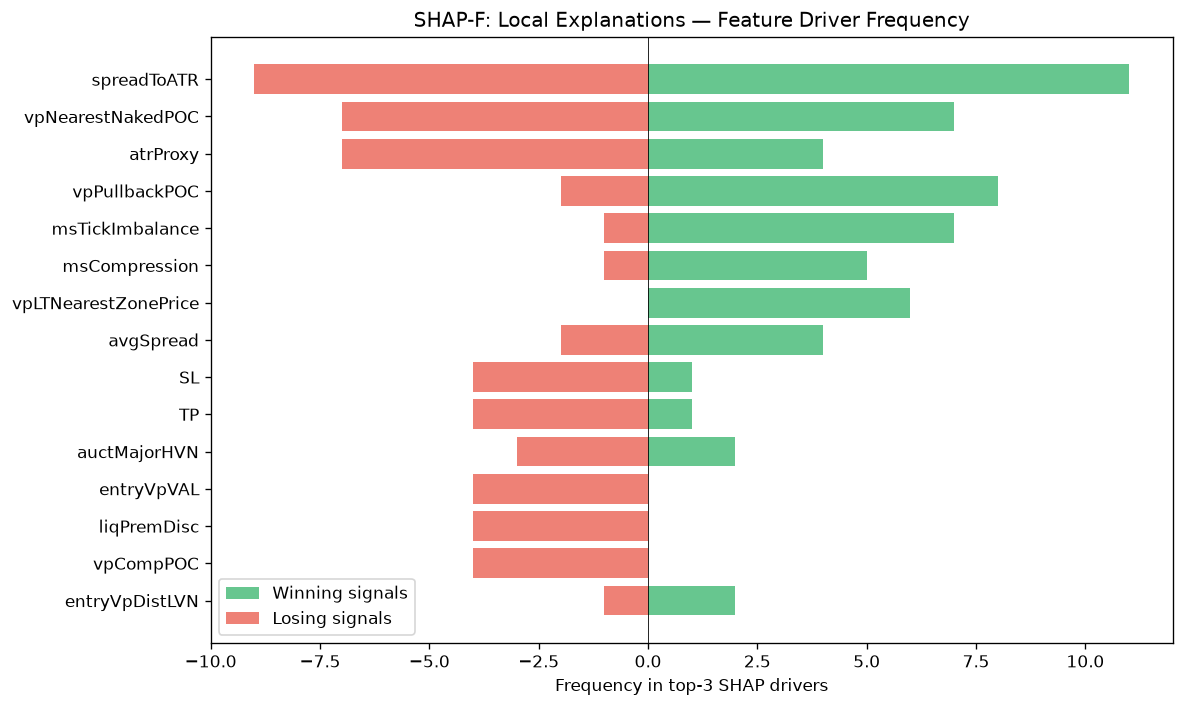

Data behind this chart, as committed beside it:
feature, win_top3_freq, lose_top3_freq, total_top3_freq, win_bias
spreadToATR, 11, 9, 20, 0.55
vpNearestNakedPOC, 7, 7, 14, 0.5
atrProxy, 4, 7, 11, 0.3636
vpPullbackPOC, 8, 2, 10, 0.8
msTickImbalance, 7, 1, 8, 0.875
msCompression, 5, 1, 6, 0.8333
vpLTNearestZonePrice, 6, 0, 6, 1
avgSpread, 4, 2, 6, 0.6667
SL, 1, 4, 5, 0.2
TP, 1, 4, 5, 0.2
auctMajorHVN, 2, 3, 5, 0.4
entryVpVAL, 0, 4, 4, 0.0
liqPremDisc, 0, 4, 4, 0.0
vpCompPOC, 0, 4, 4, 0.0
entryVpDistLVN, 2, 1, 3, 0.6667
entryVpPOC, 0, 2, 2, 0.0
ofDeltaProxy, 0, 2, 2, 0.0
vpLTPOC10d, 0, 1, 1, 0.0
ofAbsorption, 0, 1, 1, 0.0
vpBestHVNScore, 1, 0, 1, 1
vpDailyPOC, 1, 0, 1, 1
auctExpMoveATR, 0, 1, 1, 0.0
